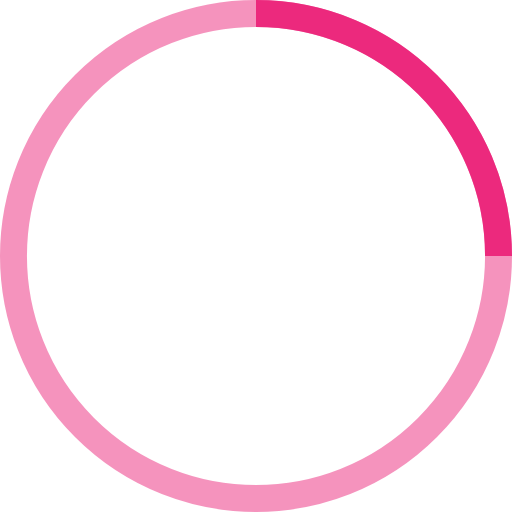
t = 0.00 s
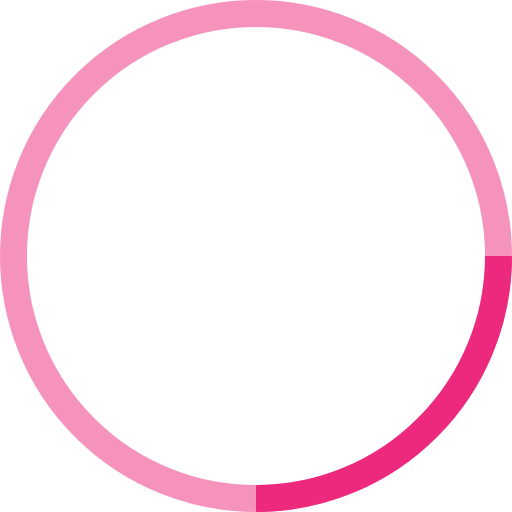
t = 0.25 s
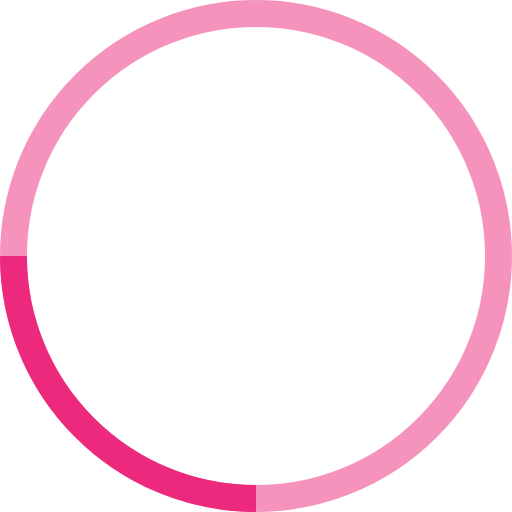
t = 0.50 s
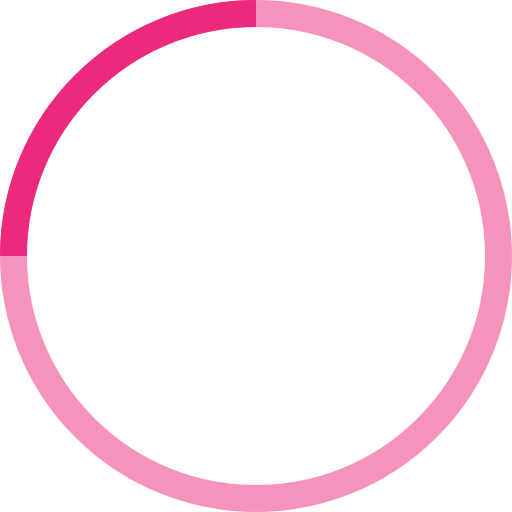
t = 0.75 s

The animated SVG that drew these frames (rendered in a browser with its animation timeline set to each time). Animation: 1 SMIL element (animateTransform=1); one cycle of 1.00 s, repeats indefinitely.

<!-- By Sam Herbert (@sherb), for everyone. More @ http://goo.gl/7AJzbL -->
<svg width="38" height="38" viewBox="0 0 38 38" xmlns="http://www.w3.org/2000/svg" stroke="#EC297D">
    <g fill="none" fill-rule="evenodd">
        <g transform="translate(1 1)" stroke-width="2">
            <circle stroke-opacity=".5" cx="18" cy="18" r="18"/>
            <path d="M36 18c0-9.94-8.06-18-18-18">
                <animateTransform
                    attributeName="transform"
                    type="rotate"
                    from="0 18 18"
                    to="360 18 18"
                    dur="1s"
                    repeatCount="indefinite"/>
            </path>
        </g>
    </g>
</svg>
